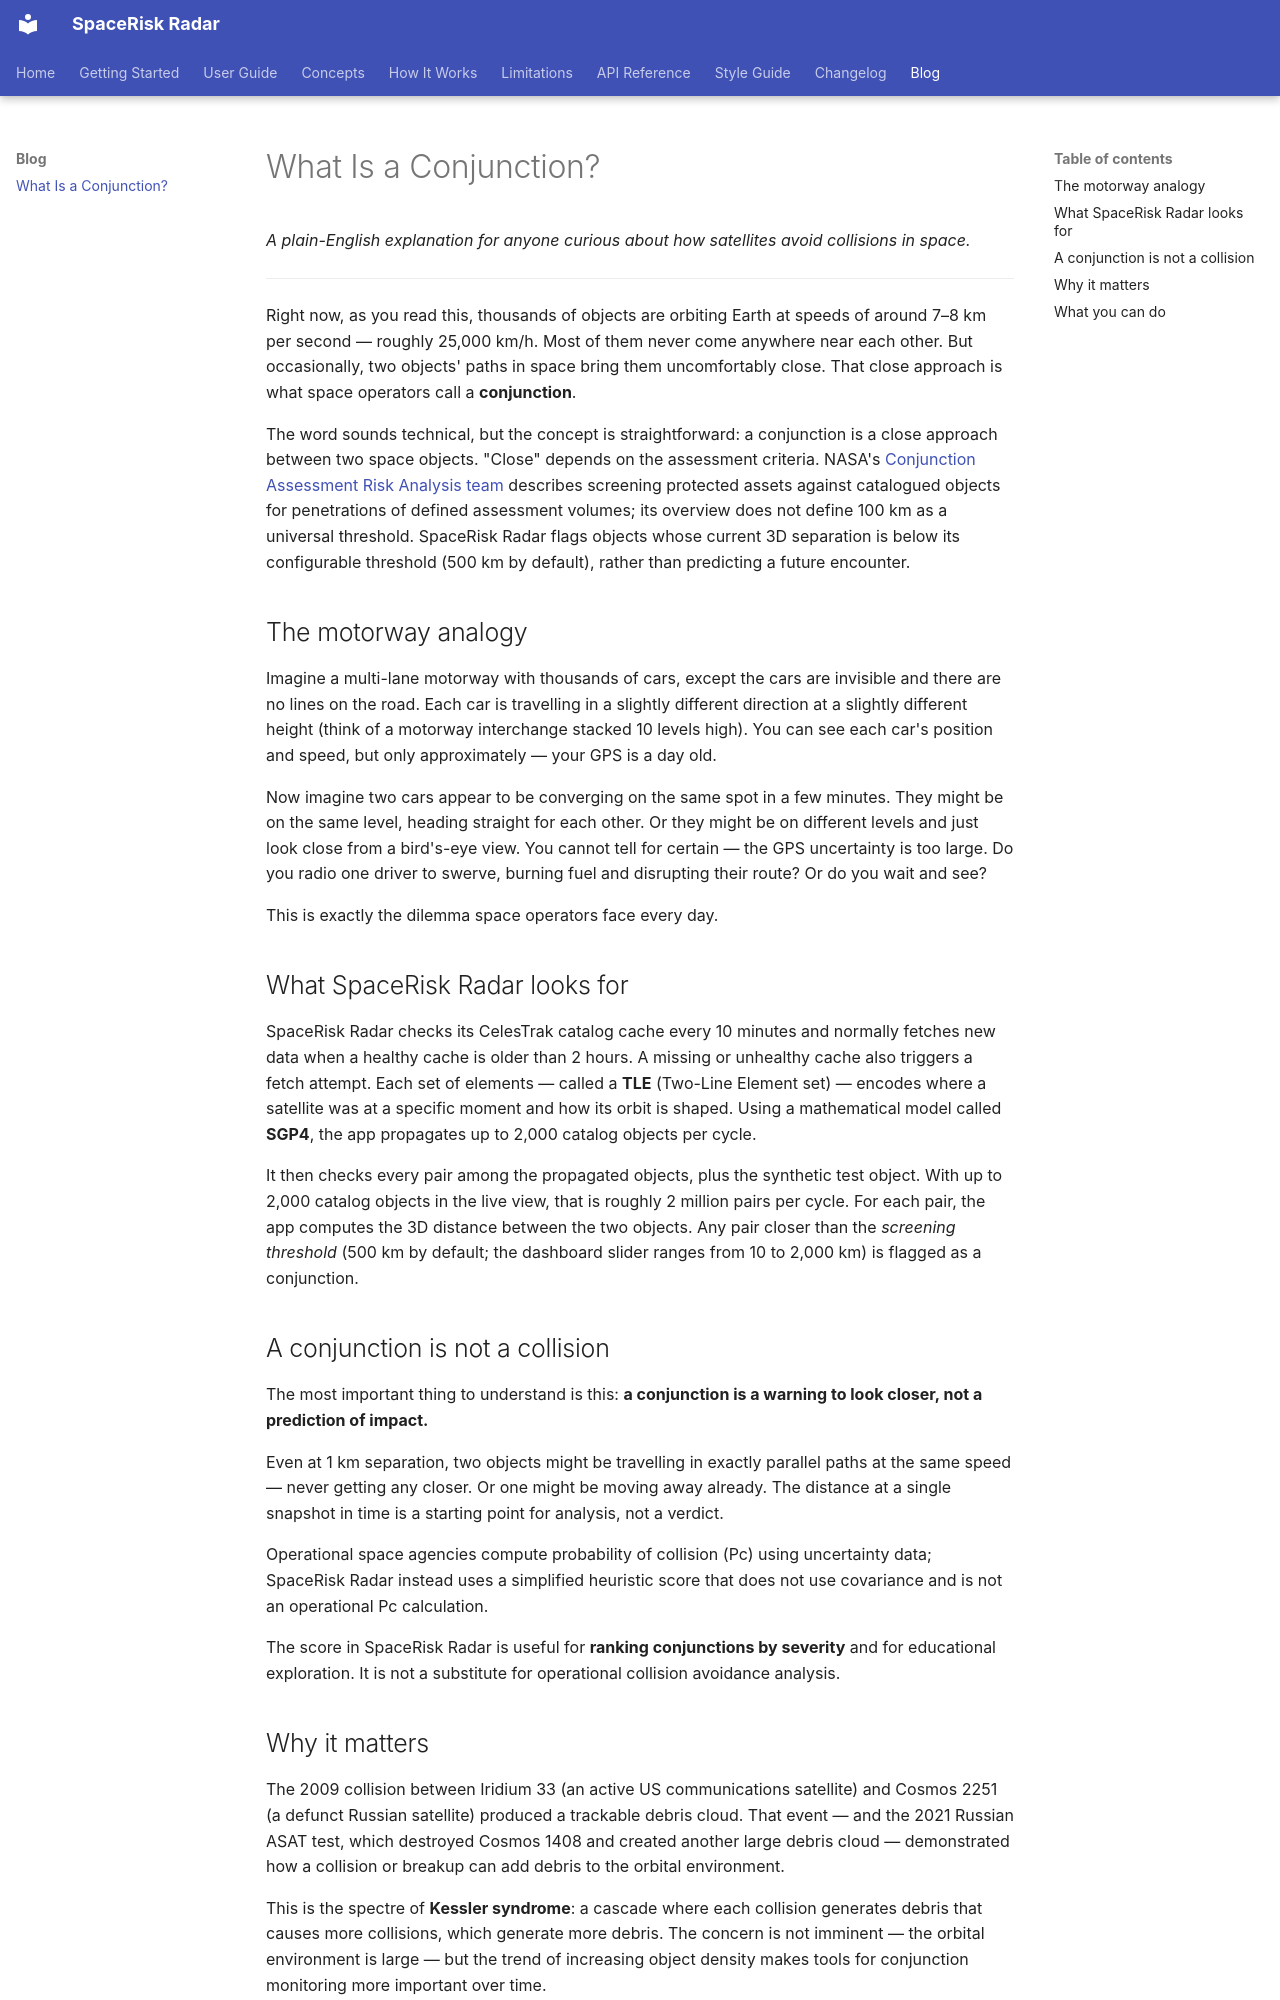

repository: Bhagyaabbigeri/SpaceRisk-Radar · page: blog/what-is-a-conjunction/index.html · generator: mkdocs

# What Is a Conjunction?

*A plain-English explanation for anyone curious about how satellites avoid collisions in space.*

---

Right now, as you read this, thousands of objects are orbiting Earth at speeds of around 7–8 km per second — roughly 25,000 km/h. Most of them never come anywhere near each other. But occasionally, two objects' paths in space bring them uncomfortably close. That close approach is what space operators call a **conjunction**.

The word sounds technical, but the concept is straightforward: a conjunction is a close approach between two space objects. "Close" depends on the assessment criteria. NASA's [Conjunction Assessment Risk Analysis team](https://www.nasa.gov/cara/) describes screening protected assets against catalogued objects for penetrations of defined assessment volumes; its overview does not define 100 km as a universal threshold. SpaceRisk Radar flags objects whose current 3D separation is below its configurable threshold (500 km by default), rather than predicting a future encounter.

## The motorway analogy

Imagine a multi-lane motorway with thousands of cars, except the cars are invisible and there are no lines on the road. Each car is travelling in a slightly different direction at a slightly different height (think of a motorway interchange stacked 10 levels high). You can see each car's position and speed, but only approximately — your GPS is a day old.

Now imagine two cars appear to be converging on the same spot in a few minutes. They might be on the same level, heading straight for each other. Or they might be on different levels and just look close from a bird's-eye view. You cannot tell for certain — the GPS uncertainty is too large. Do you radio one driver to swerve, burning fuel and disrupting their route? Or do you wait and see?

This is exactly the dilemma space operators face every day.

## What SpaceRisk Radar looks for

SpaceRisk Radar checks its CelesTrak catalog cache every 10 minutes and normally fetches new data when a healthy cache is older than 2 hours. A missing or unhealthy cache also triggers a fetch attempt. Each set of elements — called a **TLE** (Two-Line Element set) — encodes where a satellite was at a specific moment and how its orbit is shaped. Using a mathematical model called **SGP4**, the app propagates up to 2,000 catalog objects per cycle.

It then checks every pair among the propagated objects, plus the synthetic test object. With up to 2,000 catalog objects in the live view, that is roughly 2 million pairs per cycle. For each pair, the app computes the 3D distance between the two objects. Any pair closer than the *screening threshold* (500 km by default; the dashboard slider ranges from 10 to 2,000 km) is flagged as a conjunction.

## A conjunction is not a collision

The most important thing to understand is this: **a conjunction is a warning to look closer, not a prediction of impact.**

Even at 1 km separation, two objects might be travelling in exactly parallel paths at the same speed — never getting any closer. Or one might be moving away already. The distance at a single snapshot in time is a starting point for analysis, not a verdict.

Operational space agencies compute probability of collision (Pc) using uncertainty data; SpaceRisk Radar instead uses a simplified heuristic score that does not use covariance and is not an operational Pc calculation.

The score in SpaceRisk Radar is useful for **ranking conjunctions by severity** and for educational exploration. It is not a substitute for operational collision avoidance analysis.
